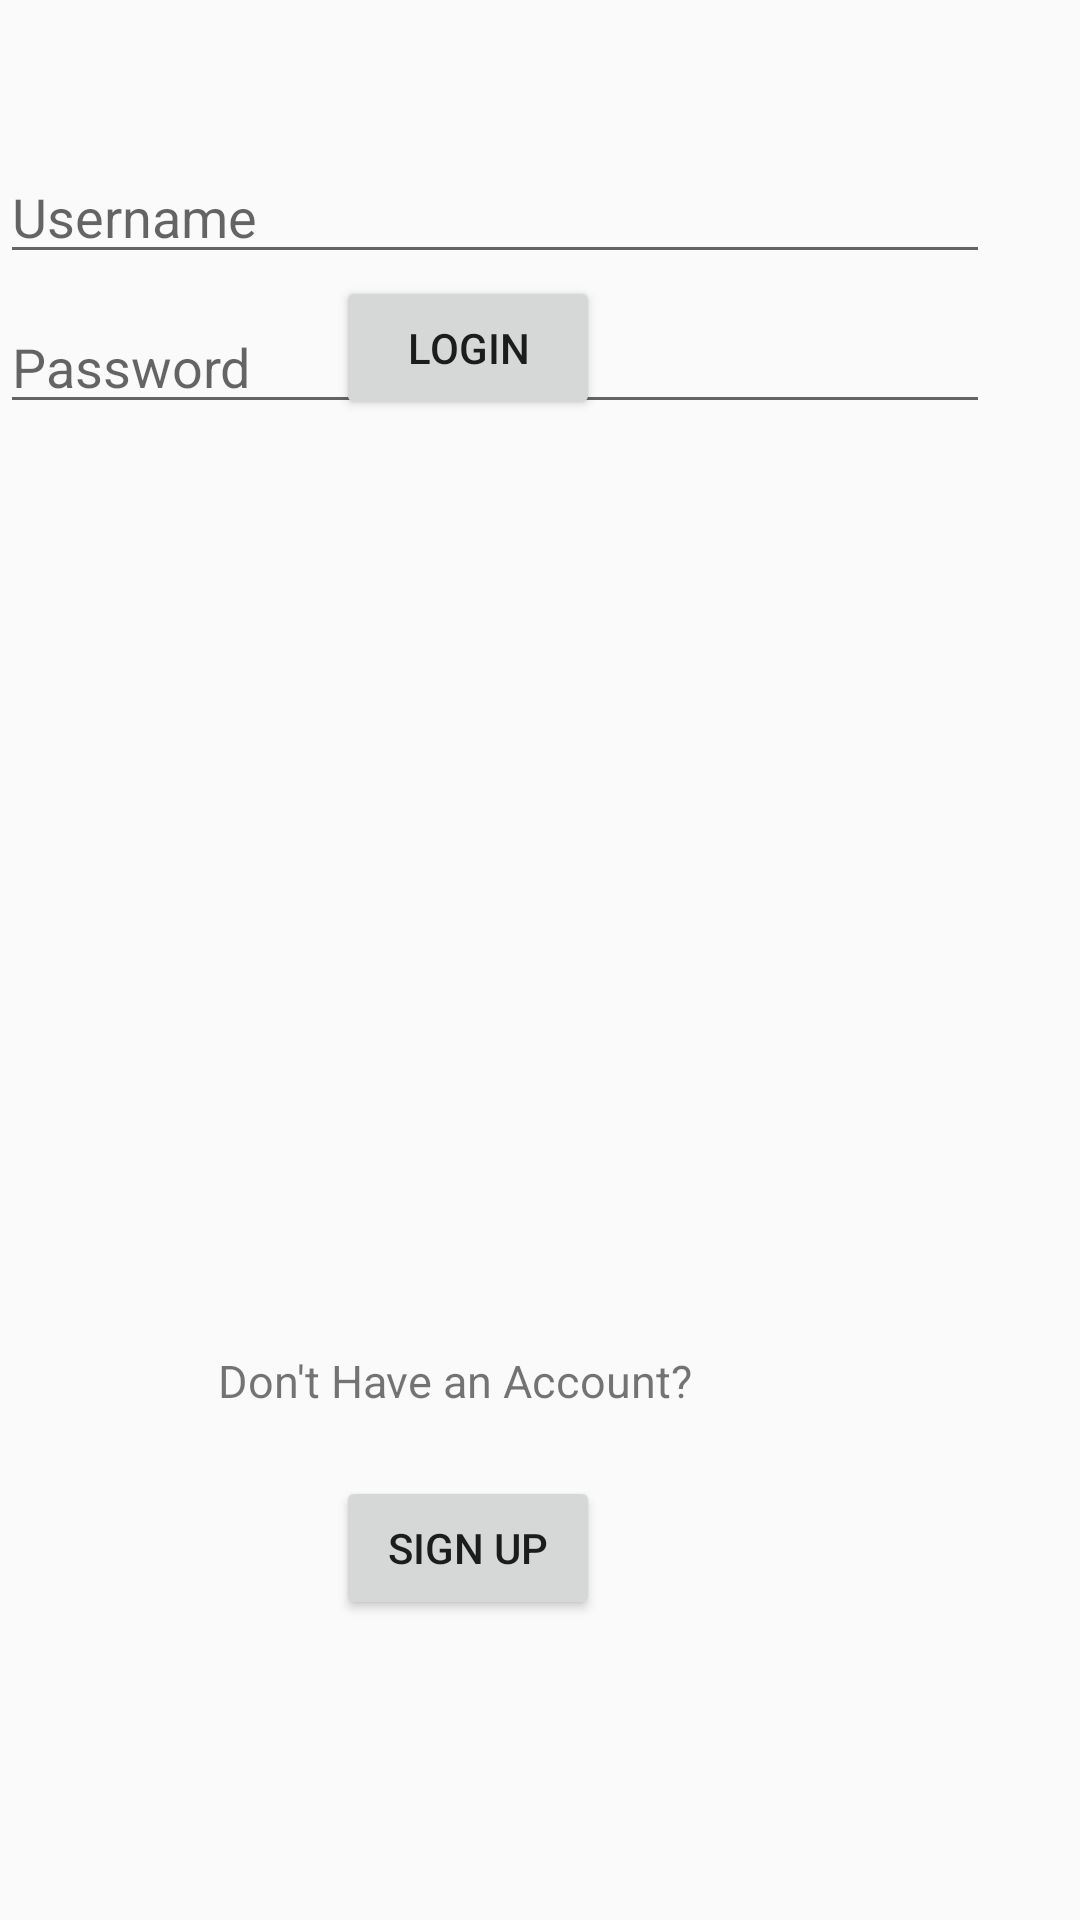

Produce the Android XML layout that renders to this screen, including the resource entries it uses.
<!-- AndroidManifest.xml: application theme Theme.KOrmo00 -->
<!-- res/layout/activity_user_login.xml -->
<?xml version="1.0" encoding="utf-8"?>
<RelativeLayout xmlns:android="http://schemas.android.com/apk/res/android"
    xmlns:app="http://schemas.android.com/apk/res-auto"
    xmlns:tools="http://schemas.android.com/tools"
    android:layout_width="match_parent"
    android:layout_height="match_parent"
    tools:context=".Loginpage">

    <EditText
        android:id="@+id/loginusernameuser"
        android:layout_width="358dp"
        android:layout_height="wrap_content"
        android:layout_alignParentTop="true"
        android:layout_alignParentRight="true"
        android:layout_marginTop="50dp"
        android:layout_marginRight="30dp"
        android:hint="Username" />
    <EditText
        android:id="@+id/loginpassworduser"
        android:layout_width="358dp"
        android:layout_height="wrap_content"
        android:layout_alignParentTop="true"
        android:layout_alignParentRight="true"
        android:layout_marginTop="100dp"
        android:layout_marginRight="30dp"
        android:hint="Password"
        />

    <Button
        android:id="@+id/usersignupbutton"
        android:layout_width="wrap_content"
        android:layout_height="wrap_content"
        android:layout_alignParentRight="true"
        android:layout_alignParentBottom="true"
        android:text="Sign UP"
        android:layout_marginRight="160dp"
        android:layout_marginBottom="100dp" />


    <TextView
        android:layout_width="wrap_content"
        android:layout_height="31dp"
        android:layout_alignParentRight="true"
        android:layout_alignParentBottom="true"
        android:layout_marginRight="129dp"
        android:layout_marginBottom="159dp"
        android:text="Don't Have an Account?"
        android:textSize="15dp"/>


    <Button
        android:id="@+id/userlogin"
        android:layout_width="wrap_content"
        android:layout_height="wrap_content"
        android:layout_alignParentRight="true"
        android:layout_alignParentBottom="true"
        android:layout_marginRight="160dp"
        android:layout_marginBottom="500dp"
        android:text="Login" />
</RelativeLayout>
<!-- resources referenced by this layout -->
<resources>
  <style name="Theme.KOrmo00" parent="Theme.AppCompat.DayNight.NoActionBar">
          
          <item name="colorPrimary">@color/purple_500</item>
          <item name="colorPrimaryVariant">@color/purple_700</item>
          <item name="colorOnPrimary">@color/white</item>
          
          <item name="colorSecondary">@color/teal_200</item>
          <item name="colorSecondaryVariant">@color/teal_700</item>
          <item name="colorOnSecondary">@color/black</item>
          
          <item name="android:statusBarColor" tools:targetApi="l">?attr/colorPrimaryVariant</item>
          
      </style>
  <!-- not gathered from this repository: default colours our renderer supplied (Android Studio template values) -->
  <color name="purple_500">#FF6200EE</color>
  <color name="purple_700">#FF3700B3</color>
  <color name="teal_200">#FF03DAC5</color>
  <color name="teal_700">#FF018786</color>
  <color name="black">#FF000000</color>
  <color name="white">#FFFFFFFF</color>
</resources>
